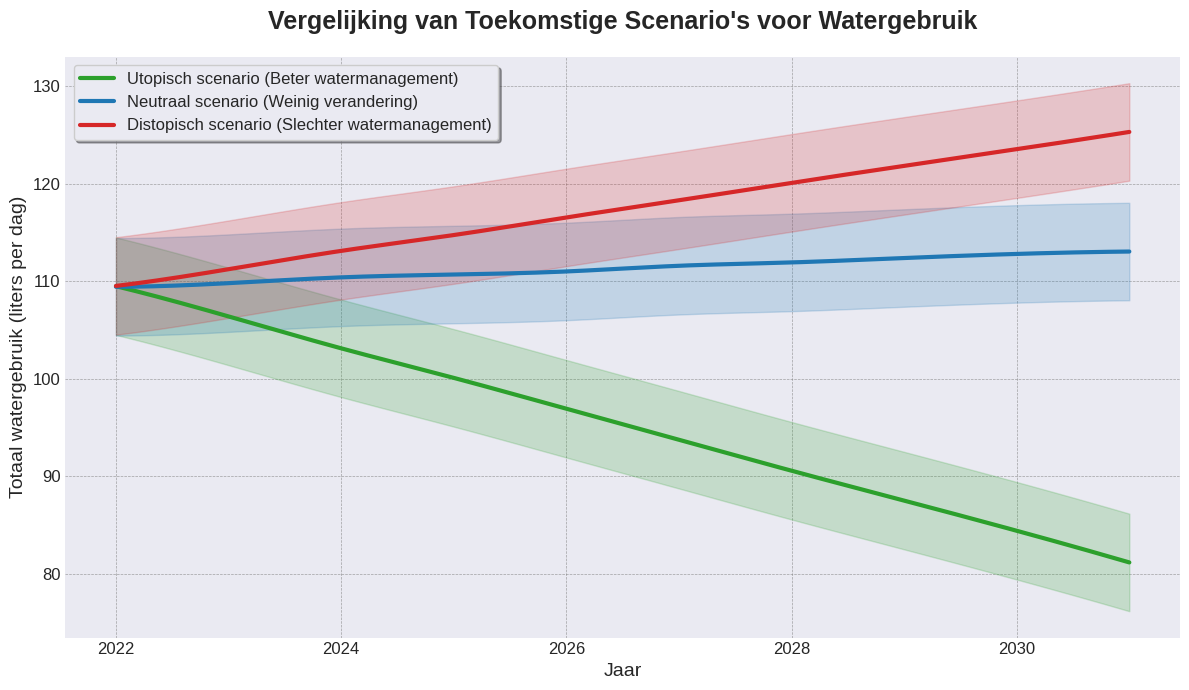

Write Python code to recreate this figure.
import numpy as np
import matplotlib.pyplot as plt
from scipy.interpolate import make_interp_spline

# Simulatieparameters
n_simulations = 10000
future_years = 10
years = np.arange(2022, 2022 + future_years)

# Utopisch scenario
data_utopisch = {
    "Douche": {"mean": 50, "reduction_rate": 0.30},
    "Toilet": {"mean": 35, "reduction_rate": 0.40},
    "Overig": {"mean": 24.5, "reduction_rate": 0.10},
}

simulated_totals_utopisch = []
for year in range(future_years):
    yearly_total = 0
    for stats in data_utopisch.values():
        mean = stats["mean"] * (1 - stats["reduction_rate"] * (year / future_years))
        std = mean * 0.1
        simulated_category = np.random.normal(mean, std, n_simulations)
        yearly_total += np.mean(simulated_category)
    simulated_totals_utopisch.append(yearly_total)

# Neutraal scenario
data_neutraal = {
    "Douche": {"mean": 50, "increase_rate": 0.05},
    "Toilet": {"mean": 35, "increase_rate": 0.03},
    "Overig": {"mean": 24.5, "increase_rate": 0.02},
}

simulated_totals_neutraal = []
for year in range(future_years):
    yearly_total = 0
    for stats in data_neutraal.values():
        mean = stats["mean"] * (1 + stats["increase_rate"] * (year / future_years))
        std = mean * 0.1
        simulated_category = np.random.normal(mean, std, n_simulations)
        yearly_total += np.mean(simulated_category)
    simulated_totals_neutraal.append(yearly_total)

# Distopisch scenario
data_distopisch = {
    "Douche": {"mean": 50, "increase_rate": 0.20},
    "Toilet": {"mean": 35, "increase_rate": 0.15},
    "Overig": {"mean": 24.5, "increase_rate": 0.10},
}

simulated_totals_distopisch = []
for year in range(future_years):
    yearly_total = 0
    for stats in data_distopisch.values():
        mean = stats["mean"] * (1 + stats["increase_rate"] * (year / future_years))
        std = mean * 0.1
        simulated_category = np.random.normal(mean, std, n_simulations)
        yearly_total += np.mean(simulated_category)
    simulated_totals_distopisch.append(yearly_total)

# Vloeiendere lijnen
x_new = np.linspace(years.min(), years.max(), 300)
utopisch_smooth = make_interp_spline(years, simulated_totals_utopisch)(x_new)
neutraal_smooth = make_interp_spline(years, simulated_totals_neutraal)(x_new)
distopisch_smooth = make_interp_spline(years, simulated_totals_distopisch)(x_new)

# Stijlvolle Visualisatie
plt.style.use("seaborn-v0_8-darkgrid")  # Achtergrondstijl
plt.figure(figsize=(12, 7))
plt.plot(x_new, utopisch_smooth, color="#2ca02c", linewidth=3, label="Utopisch scenario (Beter watermanagement)")
plt.plot(x_new, neutraal_smooth, color="#1f77b4", linewidth=3, label="Neutraal scenario (Weinig verandering)")
plt.plot(x_new, distopisch_smooth, color="#d62728", linewidth=3, label="Distopisch scenario (Slechter watermanagement)")

# Onzekerheidsinterval toevoegen (voorbeeld ±5)
plt.fill_between(x_new, utopisch_smooth - 5, utopisch_smooth + 5, color="#2ca02c", alpha=0.2)
plt.fill_between(x_new, neutraal_smooth - 5, neutraal_smooth + 5, color="#1f77b4", alpha=0.2)
plt.fill_between(x_new, distopisch_smooth - 5, distopisch_smooth + 5, color="#d62728", alpha=0.2)

# Grafiek verbeteren
plt.title("Vergelijking van Toekomstige Scenario's voor Watergebruik", fontsize=18, fontweight='bold', pad=20)
plt.xlabel("Jaar", fontsize=14)
plt.ylabel("Totaal watergebruik (liters per dag)", fontsize=14)
plt.xticks(fontsize=12)
plt.yticks(fontsize=12)
plt.legend(fontsize=12, loc="upper left", fancybox=True, shadow=True, frameon=True)
plt.grid(color='gray', linestyle='--', linewidth=0.5, alpha=0.7)
plt.tight_layout()
plt.show()
